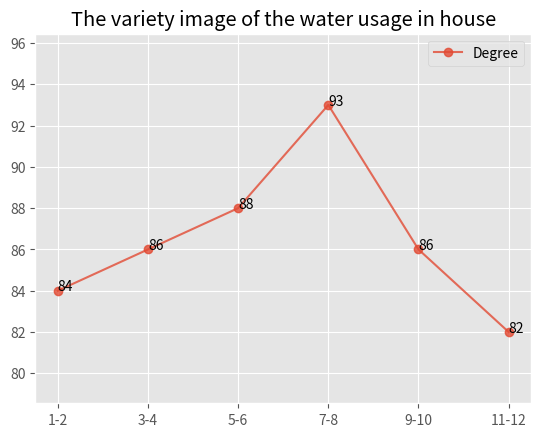

Write Python code to recreate this figure.
from matplotlib import pyplot as plt
from matplotlib import style
import numpy as np
style.use('ggplot')

x = np.arange(6)
xTag = ['1-2', '3-4', '5-6', '7-8', '9-10', '11-12']
y = np.array([84, 86, 88, 93, 86, 82])

plt.plot(x, y, 'o-', alpha=0.8, label="Degree")
for a, b in zip(x, y):
    plt.text(a, b, str(b))

plt.ylim(np.min(y) - np.std(y), np.max(y) + np.std(y))
plt.title("The variety image of the water usage in house")
plt.legend()
plt.xticks(x, xTag)
plt.plot()
plt.show()